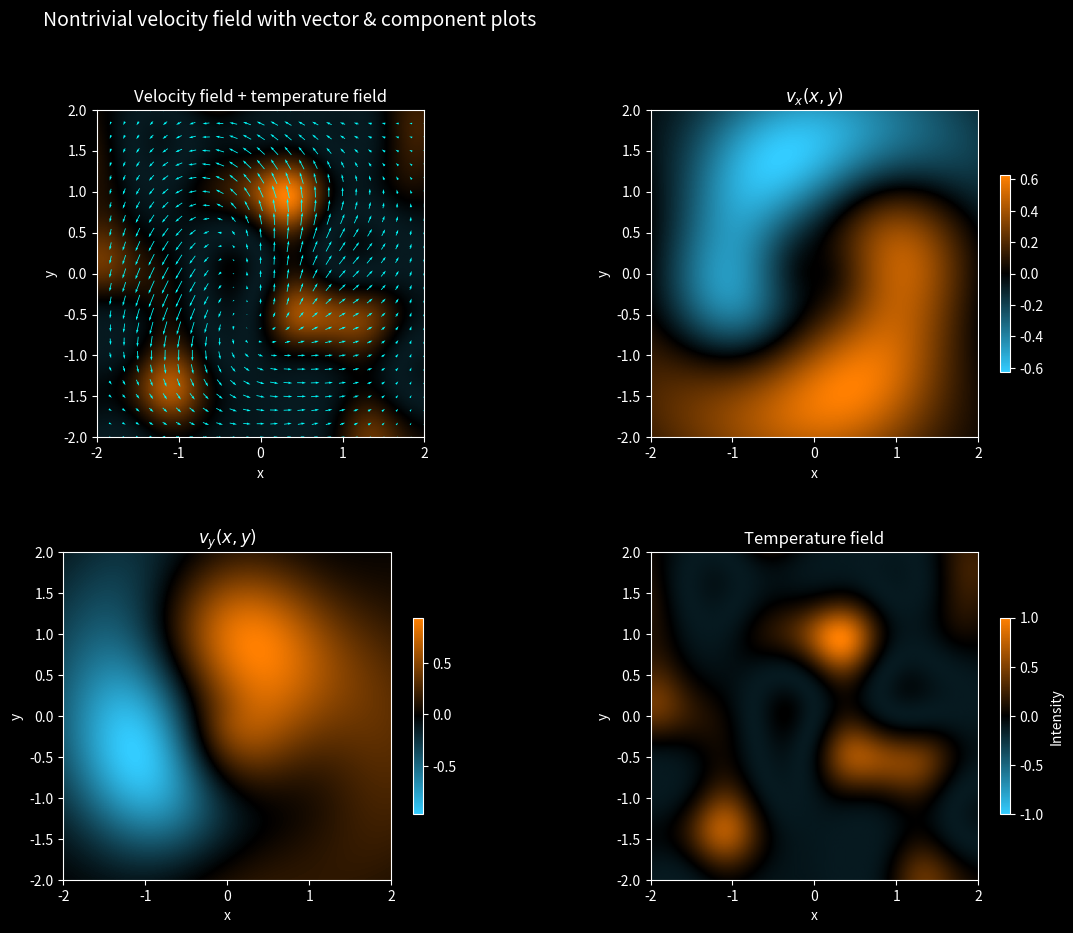

Generate this figure with matplotlib:
#!/usr/bin/env python3
"""
Spin2Rotation visualization: 2D velocity field with three panels:
1) arrow plot of the velocity vectors,
2) heatmap of the x-component,
3) heatmap of the y-component.

The velocity field combines a vortical swirl, a radial component,
and a sinusoidal modulation to create nontrivial structure.
"""

import numpy as np
import matplotlib.pyplot as plt
import matplotlib.colors as mcolors
from matplotlib.colors import Normalize

# Domain and sampling
L = 2.0
N = 25
x = np.linspace(-L, L, N)
y = np.linspace(-L, L, N)
X, Y = np.meshgrid(x, y)

# Continuous grids for heatmaps
N2 = 200
xx = np.linspace(-L, L, N2)
yy = np.linspace(-L, L, N2)
XX, YY = np.meshgrid(xx, yy)

# Custom diverging colormap: cyan → black → orange
diverging_colors = [
    (0.0, (0.2, 0.8, 1.0)),
    (0.5, (0.0, 0.0, 0.0)),
    (1.0, (1.0, 0.5, 0.0)),
]
scalar_cmap = mcolors.LinearSegmentedColormap.from_list(
    "cyan_black_orange", diverging_colors
)

# Define a velocity field with swirl, radial, and sinusoidal components
def velocity_field(x, y):
    # radial decay
    r2 = x**2 + y**2
    decay = np.exp(-0.4 * r2)

    # swirl component
    swirl_x = -y
    swirl_y = x

    # radial component with sinusoidal modulation
    radial = np.sin(1.5 * np.sqrt(r2 + 1e-6))  # avoid division by zero
    radial_x = radial * x
    radial_y = radial * y

    # shear modulation
    shear_x = 0.5 * np.sin(2 * y)
    shear_y = 0.5 * np.cos(2 * x)

    u = decay * (swirl_x + 0.7 * radial_x + shear_x)
    v = decay * (swirl_y + 0.7 * radial_y + shear_y)
    return u, v

VX, VY = velocity_field(X, Y)
VX_heat, VY_heat = velocity_field(XX, YY)

# Set up figure with black background and four panels (2x2 grid)
plt.style.use("dark_background")
fig, axes = plt.subplots(2, 2, figsize=(14, 10), constrained_layout=False, facecolor="black")
fig.subplots_adjust(left=0.05, right=0.78, wspace=0.35, hspace=0.35)
axes = axes.flatten()
for ax in axes:
    ax.set_facecolor("black")
    ax.tick_params(colors="white")
    for spine in ax.spines.values():
        spine.set_color("white")

# Non-symmetric scalar field with high-frequency positive/negative structure
scalar_field = np.exp(-0.1 * (XX**2 + YY**2)) * (
    0.7 * np.sin(2.8 * XX + 1.2 * YY)
    - 0.5 * np.cos(3.4 * YY - 1.1 * XX)
    + 0.6 * np.sin(2.2 * XX - 2.6 * YY) * np.cos(2.8 * XX + 1.9 * YY)
)
scalar_min = scalar_field.min()
scalar_max = scalar_field.max()
scalar_field = 2.0 * (scalar_field - scalar_min) / (scalar_max - scalar_min + 1e-9) - 1.0
scalar_rgba = scalar_cmap((scalar_field + 1.0) / 2.0)
scalar_rgba[..., 3] = np.clip((scalar_field + 1.0) / 2.0, 0, 1)
ax0 = axes[0]
ax0.imshow(
    scalar_rgba,
    origin="lower",
    extent=(-L, L, -L, L),
)
ax0.quiver(X, Y, VX, VY, color="cyan", pivot="mid")
ax0.set_title("Velocity field + temperature field", color="white")
ax0.set_xlabel("x", color="white")
ax0.set_ylabel("y", color="white")
ax0.set_aspect("equal")

# Panel 2: v_x-component heatmap
ax1 = axes[1]
im_vx = ax1.imshow(
    VX_heat,
    origin="lower",
    extent=(-L, L, -L, L),
    cmap=scalar_cmap,
)
ax1.set_title(r"$v_x(x,y)$", color="white")
ax1.set_xlabel("x", color="white")
ax1.set_ylabel("y", color="white")
cbar_vx = fig.colorbar(im_vx, ax=ax1, shrink=0.6)
cbar_vx.ax.yaxis.set_tick_params(color="white")
cbar_vx.outline.set_edgecolor("white")

# Panel 3: v_y-component heatmap
ax2 = axes[2]
im_vy = ax2.imshow(
    VY_heat,
    origin="lower",
    extent=(-L, L, -L, L),
    cmap=scalar_cmap,
)
ax2.set_title(r"$v_y(x,y)$", color="white")
ax2.set_xlabel("x", color="white")
ax2.set_ylabel("y", color="white")
cbar_vy = fig.colorbar(im_vy, ax=ax2, shrink=0.6)
cbar_vy.ax.yaxis.set_tick_params(color="white")
cbar_vy.outline.set_edgecolor("white")

# Panel 4: scalar field visualization
ax3 = axes[3]
im_s = ax3.imshow(
    scalar_rgba,
    origin="lower",
    extent=(-L, L, -L, L),
)
ax3.set_title("Temperature field", color="white")
ax3.set_xlabel("x", color="white")
ax3.set_ylabel("y", color="white")
scalar_mappable = plt.cm.ScalarMappable(norm=Normalize(vmin=-1, vmax=1), cmap=scalar_cmap)
scalar_mappable.set_array([])
cbar_s = fig.colorbar(
    scalar_mappable,
    ax=ax3,
    shrink=0.6,
    label="Intensity",
)
cbar_s.ax.yaxis.set_tick_params(color="white")
cbar_s.outline.set_edgecolor("white")
cbar_s.ax.yaxis.label.set_color("white")

fig.suptitle(
    "Nontrivial velocity field with vector & component plots",
    fontsize=14,
    color="white",
    x=0.05,
    ha="left",
)
plt.savefig("spin2rotation_velocity.png", dpi=200)
plt.show()
